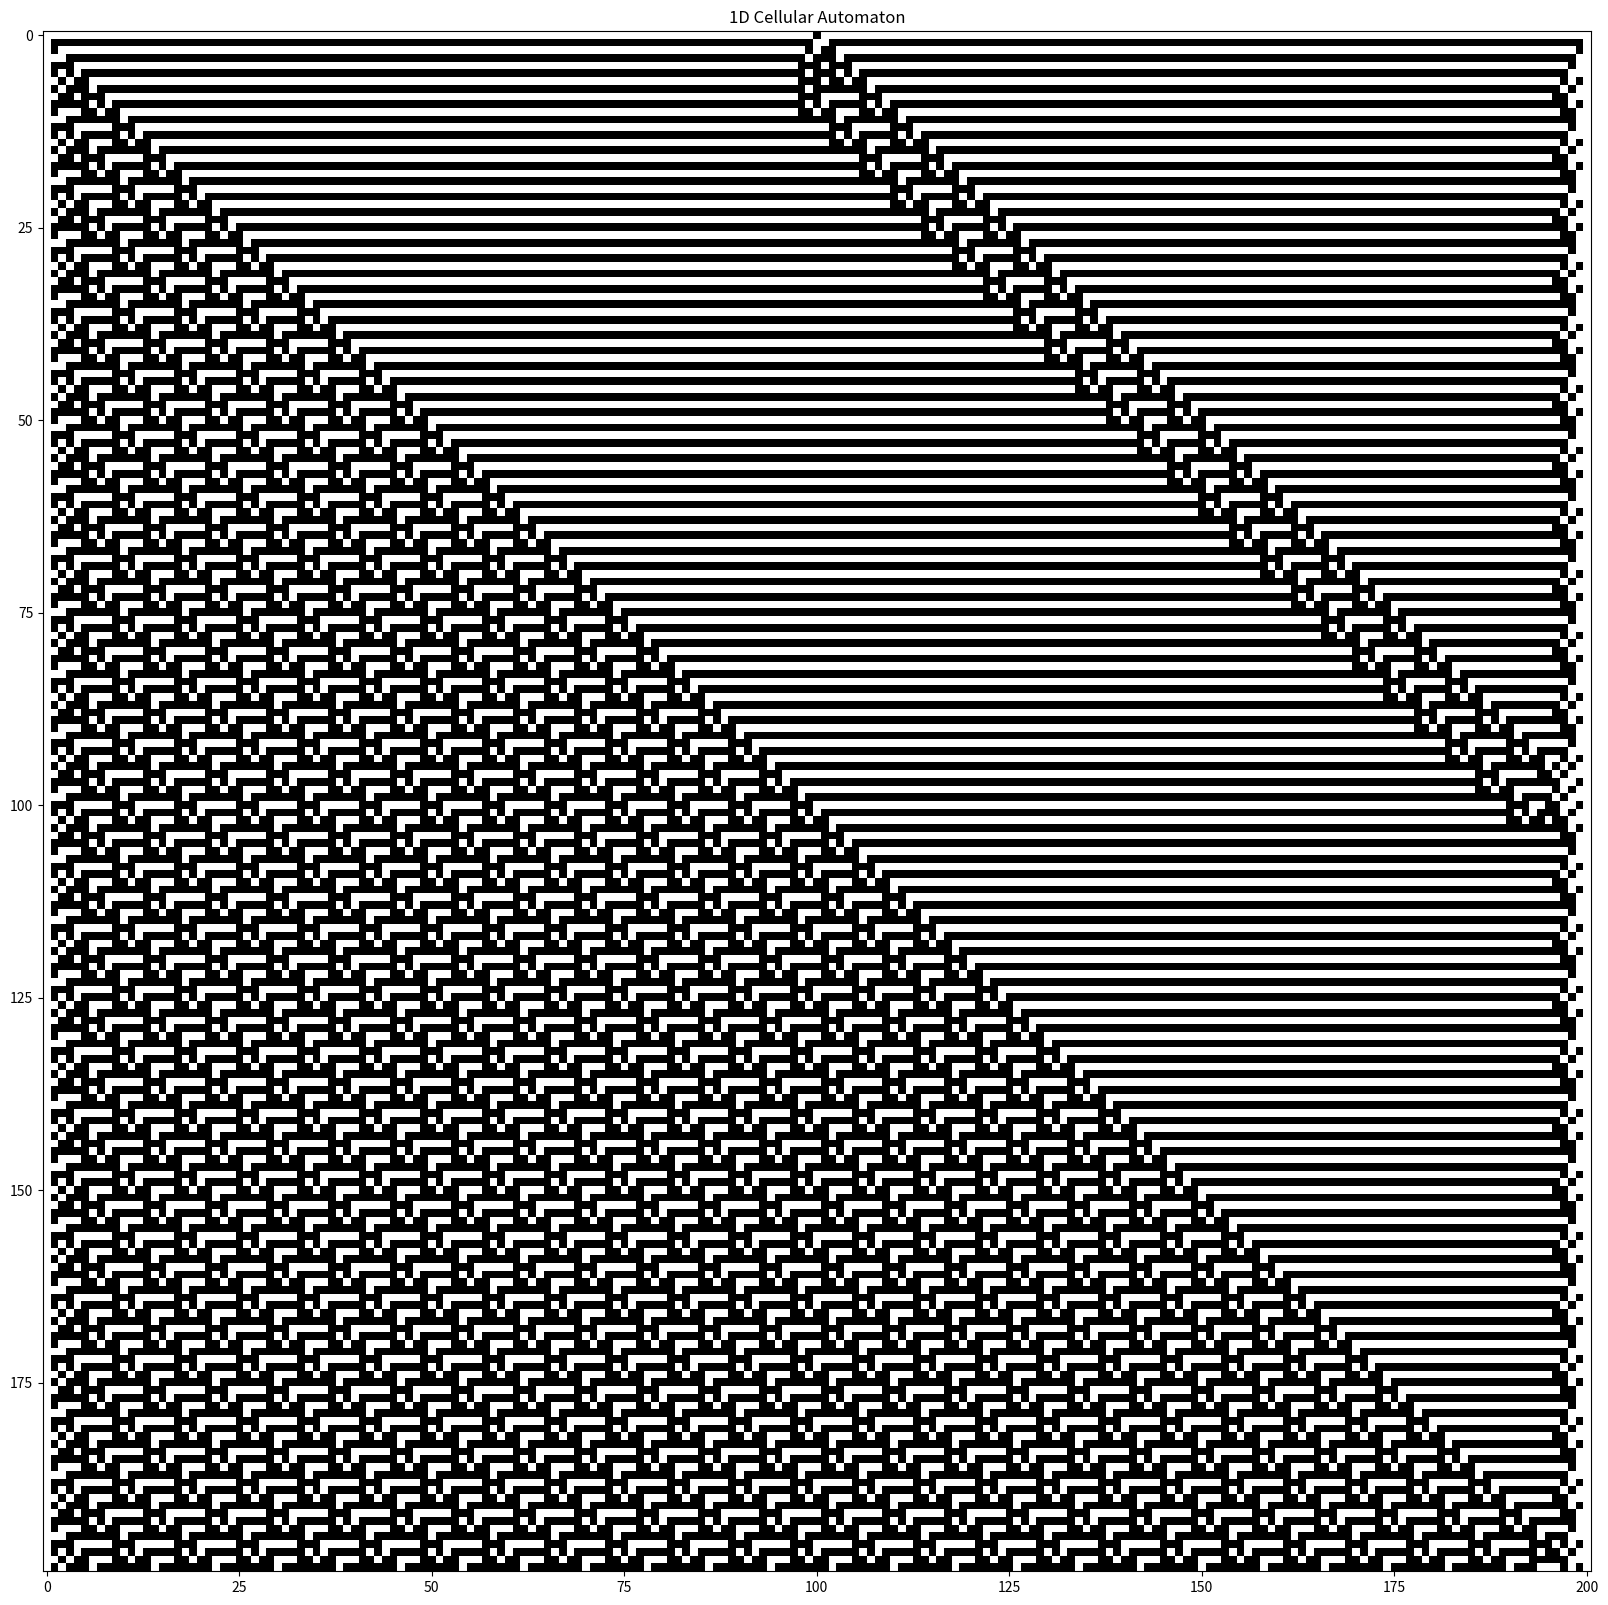

Source code (Python):
import numpy as np
import matplotlib.pyplot as plt

# Parameters
width = 201  # Width of the grid (must be odd for a clear center)
steps = 200  # Number of steps

# Initialize the grid
grid = np.zeros((steps, width), dtype=int)
midpoint = width // 2
grid[0, midpoint] = 1  # Start with the middle cell black


# the indexes in grid[i,j] mean the following:
# i is the time step, goes down in the plot.
# j is the position of the cell, j+1 is right neighbor, j-1 is left neighbor


#rules:
def rule_1():
    for i in range(1, steps):
        for j in range(1, width - 1):
            if grid[i - 1, j + 1] == 0 and grid[i-1, j-1] == 0 and grid[i-1, j] == 0:
                grid[i, j] = 1

def rule_2():
    for i in range(1, steps):
        for j in range(1, width - 1):
            if grid[i-1, j+1] != 0:
                grid[i, j] = 1
def rule_3():
    for i in range(1, steps):
        for j in range(1, width - 1):
            if grid[i-1, j-1] == 0 and grid[i-1, j] == 0:
                grid[i, j] = 1

def rule_22():
    for i in range(1, steps):
        for j in range(1, width - 1):
            if ((grid[i-1, j-1] == 0 and grid[i-1, j] != 0 and grid[i-1, j+1] == 0) or
                    (grid[i-1, j-1] == 0 and grid[i-1, j] == 0 and grid[i-1, j+1] != 0) or
                    grid[i - 1, j - 1] != 0 and grid[i - 1, j] == 0 and grid[i - 1, j + 1] == 0  ):
                grid[i, j] = 1

def rule_107():
    for i in range(1, steps):
        for j in range(1, width - 1):
            if (grid[i-1, j-1] != 0 and grid[i-1, j] != 0 and grid[i-1, j+1] == 0) or (grid[i-1, j-1] != 0 and grid[i-1, j] == 0 and grid[i-1, j+1] != 0) or (grid[i - 1, j - 1] == 0 and grid[i - 1, j] != 0 and grid[i - 1, j + 1] != 0)  or (grid[i - 1, j - 1] == 0 and grid[i - 1, j] == 0 and grid[i - 1, j + 1] != 0) or (grid[i - 1, j - 1] == 0 and grid[i - 1, j] == 0 and grid[i - 1, j + 1] == 0):
                grid[i, j] = 1


#call the rule you want to be plotted by calling the corresponding function
rule_107()
# Plotting the grid
plt.figure(figsize=(20, 20))
plt.imshow(grid, cmap='binary', interpolation='nearest')
plt.title('1D Cellular Automaton')
plt.show()